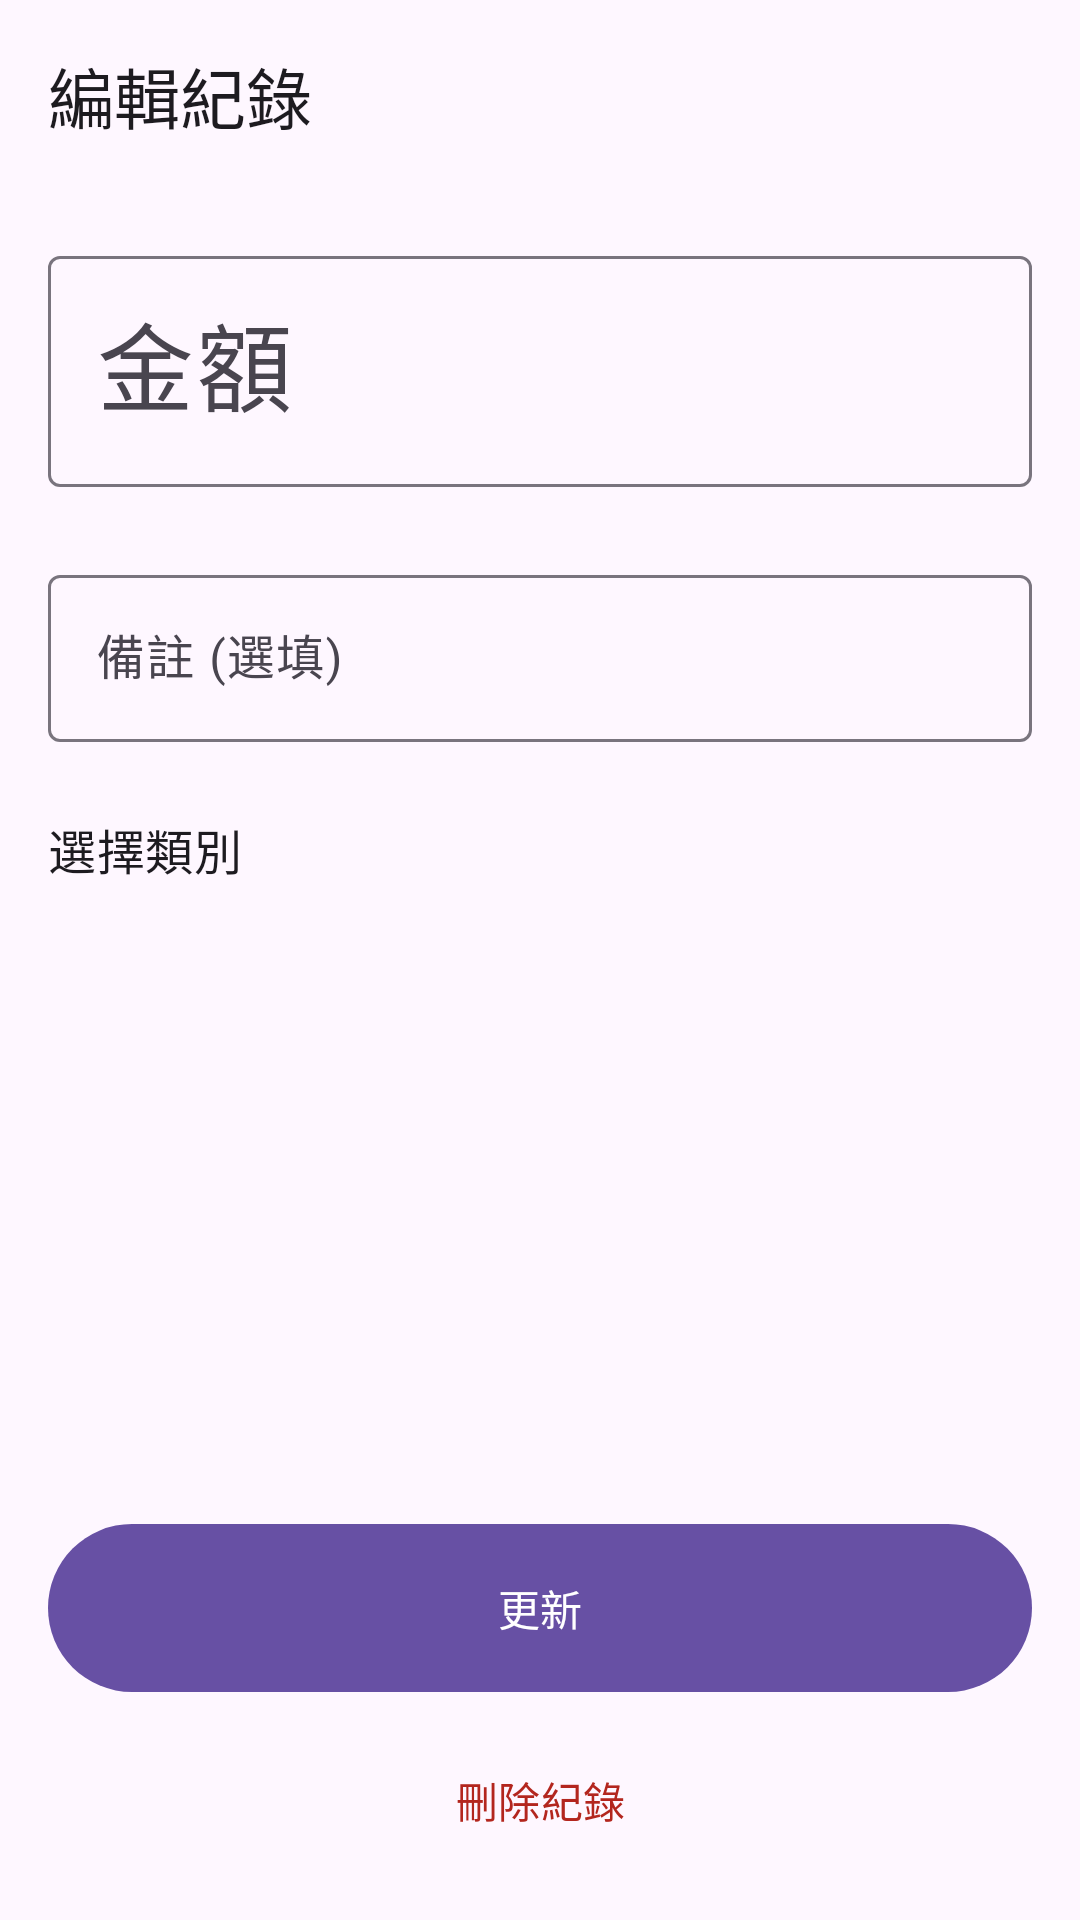

Produce the Android XML layout that renders to this screen, including the resource entries it uses.
<!-- AndroidManifest.xml: application theme Theme.SimplestBook -->
<!-- res/layout/activity_edit_record.xml -->
<?xml version="1.0" encoding="utf-8"?>

<androidx.coordinatorlayout.widget.CoordinatorLayout xmlns:android="http://schemas.android.com/apk/res/android"
    xmlns:app="http://schemas.android.com/apk/res-auto"
    xmlns:tools="http://schemas.android.com/tools"
    android:id="@+id/main"
    android:layout_width="match_parent"
    android:layout_height="match_parent"
    tools:context=".EditRecordActivity">

    <com.google.android.material.appbar.AppBarLayout
        android:layout_width="match_parent"
        android:layout_height="wrap_content">

        <com.google.android.material.appbar.MaterialToolbar
            android:id="@+id/editToolbar"
            android:layout_width="match_parent"
            android:layout_height="?attr/actionBarSize"
            app:title="編輯紀錄"
            app:navigationIcon="@drawable/ic_back" />

    </com.google.android.material.appbar.AppBarLayout>

    <RelativeLayout
        android:layout_width="match_parent"
        android:layout_height="match_parent"
        app:layout_behavior="@string/appbar_scrolling_view_behavior">

        <androidx.core.widget.NestedScrollView
            android:layout_width="match_parent"
            android:layout_height="match_parent"
            android:layout_above="@+id/editButtonContainer"
            android:fillViewport="true">

            <LinearLayout
                android:layout_width="match_parent"
                android:layout_height="wrap_content"
                android:orientation="vertical"
                android:padding="16dp">

                <com.google.android.material.textfield.TextInputLayout
                    android:layout_width="match_parent"
                    android:layout_height="wrap_content"
                    android:hint="金額"
                    app:prefixText="$"
                    style="@style/Widget.Material3.TextInputLayout.OutlinedBox">

                    <com.google.android.material.textfield.TextInputEditText
                        android:id="@+id/editAmountInput"
                        android:layout_width="match_parent"
                        android:layout_height="wrap_content"
                        android:inputType="numberDecimal"
                        android:textSize="32sp" />
                </com.google.android.material.textfield.TextInputLayout>

                <com.google.android.material.textfield.TextInputLayout
                    style="@style/Widget.Material3.TextInputLayout.OutlinedBox"
                    android:layout_width="match_parent"
                    android:layout_height="wrap_content"
                    android:layout_marginTop="24dp"
                    android:hint="備註 (選填)">

                    <com.google.android.material.textfield.TextInputEditText
                        android:id="@+id/editNoteInput"
                        android:layout_width="match_parent"
                        android:layout_height="wrap_content"
                        android:inputType="text" />
                </com.google.android.material.textfield.TextInputLayout>

                <TextView
                    android:layout_width="wrap_content"
                    android:layout_height="wrap_content"
                    android:layout_marginTop="24dp"
                    android:text="選擇類別"
                    android:textAppearance="?attr/textAppearanceTitleMedium" />

                <GridView
                    android:id="@+id/editCategoryGrid"
                    android:layout_width="match_parent"
                    android:layout_height="240dp"
                    android:layout_marginTop="8dp"
                    android:numColumns="3"
                    android:verticalSpacing="8dp"
                    android:horizontalSpacing="8dp"
                    android:stretchMode="columnWidth"
                    android:scrollbars="none"
                    tools:listitem="@layout/item_category" />

            </LinearLayout>
        </androidx.core.widget.NestedScrollView>

        <LinearLayout
            android:id="@+id/editButtonContainer"
            android:layout_width="match_parent"
            android:layout_height="wrap_content"
            android:layout_alignParentBottom="true"
            android:orientation="vertical"
            android:padding="16dp"
            android:background="?android:attr/windowBackground">

            <com.google.android.material.button.MaterialButton
                android:id="@+id/updateButton"
                android:layout_width="match_parent"
                android:layout_height="64dp"
                android:text="更新" />

            <com.google.android.material.button.MaterialButton
                android:id="@+id/deleteButton"
                style="@style/Widget.Material3.Button.TextButton"
                android:layout_width="match_parent"
                android:layout_height="wrap_content"
                android:layout_marginTop="8dp"
                android:text="刪除紀錄"
                android:textColor="?attr/colorError" />

        </LinearLayout>
    </RelativeLayout>

</androidx.coordinatorlayout.widget.CoordinatorLayout>
<!-- res/layout/item_category.xml (included above) -->
<?xml version="1.0" encoding="utf-8"?>

<com.google.android.material.card.MaterialCardView xmlns:android="http://schemas.android.com/apk/res/android"
    xmlns:app="http://schemas.android.com/apk/res-auto"
    xmlns:tools="http://schemas.android.com/tools"
    android:layout_width="match_parent"
    android:layout_height="wrap_content"
    app:cardCornerRadius="12dp"
    app:cardElevation="0dp"
    app:strokeWidth="1dp"
    app:strokeColor="?attr/colorOutlineVariant"
    style="@style/Widget.Material3.CardView.Elevated">

    <TextView
        android:id="@+id/categoryText"
        android:layout_width="match_parent"
        android:layout_height="56dp"
        android:gravity="center"
        android:textAppearance="?attr/textAppearanceLabelLarge"
        android:textColor="?attr/colorOnSurface"
        tools:text="餐飲" />

</com.google.android.material.card.MaterialCardView>
<!-- resources referenced by this layout -->
<resources>
  <style name="Theme.SimplestBook" parent="Base.Theme.SimplestBook" />
  <style name="Base.Theme.SimplestBook" parent="Theme.Material3.DayNight.NoActionBar">
          
          
      </style>
</resources>
